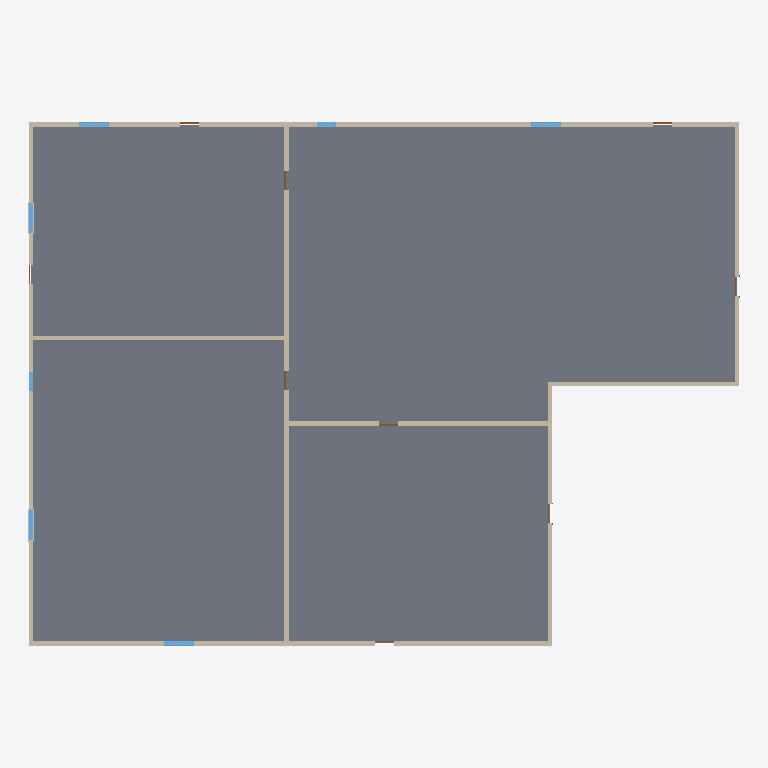
Plan cut of the same IFC building model at storey 'Ground floor' (level 0.00 m, cut at 1.40 m), seen from above with north up, elements coloured by IFC class: 9 walls (beige), 7 windows (light blue), 5 doors (brown), 4 other elements (light grey), 1 slab (grey). Cut surfaces are drawn darker.
Extent 34.3 m × 25.3 m × 17.8 m (x, y, z). Storeys (3): Ground floor at 0.00 m; First floor at 4.00 m; Second floor at 8.00 m. Elements (86): 44 IfcBuildingElementProxy, 17 IfcWindow, 11 IfcDoor, 11 IfcWall, 2 IfcSlab, 1 IfcRoof.

HEADER;
FILE_DESCRIPTION(('ViewDefinition [ReferenceView_V1.2]','RevitIdentifiers [VersionGUID: 68bc749c-8be2-4928-85c1-8087e7adf344, NumberOfSaves: 9]','CoordinateReference [CoordinateBase: Shared Coordinates, ProjectSite: Default Site]','ExchangeRequirement [Architecture]'),'2;1');
FILE_NAME('Project Number','2026-01-14T10:18:58+05:30',(''),(''),'ODA SDAI 23.12','Autodesk Revit 24.0.4.427 (ENU) - IFC 24.0.4.427','');
FILE_SCHEMA(('IFC4'));
ENDSEC;
DATA;
#98=IFCPROJECT('3$4TpeCH15qfifOhkT6X$T',#18,'Project Number',$,$,'Project Name','Project Status',(#93),#90);
#117=IFCSITE('3$4TpeCH15qfifOhkT6X$V',#18,'Default',$,$,#116,$,$,.ELEMENT.,$,$,$,$,$);
#103=IFCBUILDING('3$4TpeCH15qfifOhkT6X$S',#18,'',$,$,#101,$,'',.ELEMENT.,$,$,$);
#106=IFCBUILDINGSTOREY('2JF4e6axWHqu3u0C1FZlmi',#18,'Ground floor',$,'Level:1/4" Head',#105,$,'Ground floor',.ELEMENT.,0.0);
#110=IFCBUILDINGSTOREY('1ZGO8hrFCHqw0v0026FpFv',#18,'First floor',$,'Level:1/4" Head',#109,$,'First floor',.ELEMENT.,4000.0000000000005);
#114=IFCBUILDINGSTOREY('0ozmkeJ15BB9_NPo0DVNyl',#18,'Second floor',$,'Level:1/4" Head',#113,$,'Second floor',.ELEMENT.,8000.000000000378);
#669=IFCSLAB('0ozmkeJ15BB9_NPo0DVNce',#18,'Floor:Generic - 12":374327',$,'Floor:Generic - 12"',#653,#668,'374327',.FLOOR.);
#634=IFCWALL('0ozmkeJ15BB9_NPo0DVNhx',#18,'Basic Wall:Generic - 8":374116',$,'Basic Wall:Generic - 8"',#579,#633,'374116',.NOTDEFINED.);
#2772=IFCWALL('2HkwjkBn96bf3yHebHi9hH',#18,'Basic Wall:Generic - 8":379386',$,'Basic Wall:Generic - 8"',#2741,#2771,'379386',.NOTDEFINED.);
#410=IFCWALL('0ozmkeJ15BB9_NPo0DVNnL',#18,'Basic Wall:Generic - 8":373706',$,'Basic Wall:Generic - 8"',#371,#409,'373706',.NOTDEFINED.);
#343=IFCWALL('0ozmkeJ15BB9_NPo0DVNqX',#18,'Basic Wall:Generic - 8":373438',$,'Basic Wall:Generic - 8"',#293,#342,'373438',.NOTDEFINED.);
#2819=IFCWALL('2HkwjkBn96bf3yHebHi9Yh',#18,'Basic Wall:Generic - 8":379776',$,'Basic Wall:Generic - 8"',#2792,#2818,'379776',.NOTDEFINED.);
#2721=IFCWALL('2HkwjkBn96bf3yHebHi9g3',#18,'Basic Wall:Generic - 8":379304',$,'Basic Wall:Generic - 8"',#2709,#2720,'379304',.NOTDEFINED.);
#559=IFCWALL('0ozmkeJ15BB9_NPo0DVNgN',#18,'Basic Wall:Generic - 8":374024',$,'Basic Wall:Generic - 8"',#528,#558,'374024',.NOTDEFINED.);
#461=IFCWALL('0ozmkeJ15BB9_NPo0DVNlZ',#18,'Basic Wall:Generic - 8":373884',$,'Basic Wall:Generic - 8"',#430,#460,'373884',.NOTDEFINED.);
#508=IFCWALL('0ozmkeJ15BB9_NPo0DVNjU',#18,'Basic Wall:Generic - 8":373953',$,'Basic Wall:Generic - 8"',#481,#507,'373953',.NOTDEFINED.);
#1082=IFCWINDOW('0ozmkeJ15BB9_NPo0DVGmM',#18,'Window-Casement-Double:57" x 72":377737',$,'Window-Casement-Double:57" x 72"',#3512,#1078,'377737',1828.8000000000045,1447.8,.WINDOW.,.NOTDEFINED.,$);
#1179=IFCWINDOW('0ozmkeJ15BB9_NPo0DVGnD',#18,'Window-Casement-Double:57" x 72":377810',$,'Window-Casement-Double:57" x 72"',#3552,#1175,'377810',1828.8000000000045,1447.7999999999995,.WINDOW.,.NOTDEFINED.,$);
#1259=IFCWINDOW('0ozmkeJ15BB9_NPo0DVGiD',#18,'Window-Casement-Double:57" x 72":378002',$,'Window-Casement-Double:57" x 72"',#3312,#1255,'378002',1828.8000000000045,1447.8,.WINDOW.,.NOTDEFINED.,$);
#1199=IFCWINDOW('0ozmkeJ15BB9_NPo0DVGk9',#18,'Window-Casement-Double:57" x 72":377878',$,'Window-Casement-Double:57" x 72"',#3192,#1195,'377878',1828.8000000000045,1447.8,.WINDOW.,.NOTDEFINED.,$);
#1239=IFCWINDOW('0ozmkeJ15BB9_NPo0DVGl4',#18,'Window-Casement-Double:57" x 72":377947',$,'Window-Casement-Double:57" x 72"',#3232,#1235,'377947',1828.8000000000045,1447.7999999999993,.WINDOW.,.NOTDEFINED.,$);
#1156=IFCWINDOW('0ozmkeJ15BB9_NPo0DVGma',#18,'Fixed:36" x 48":377787',$,'Fixed:36" x 48"',#3532,#1152,'377787',1219.2,914.4000000000001,.WINDOW.,.NOTDEFINED.,$);
#1219=IFCWINDOW('0ozmkeJ15BB9_NPo0DVGkl',#18,'Fixed:36" x 48":377904',$,'Fixed:36" x 48"',#3212,#1215,'377904',1219.2,914.3999999999995,.WINDOW.,.NOTDEFINED.,$);
#1365=IFCDOOR('0ozmkeJ15BB9_NPo0DVGgb',#18,'Single-Flush:36" x 84":378170',$,'Single-Flush:36" x 84"',#3472,#1361,'378170',2133.6,914.4000000000001,.DOOR.,.SINGLE_SWING_RIGHT.,$);
#1405=IFCDOOR('0ozmkeJ15BB9_NPo0DVGe0',#18,'Single-Flush:36" x 84":378271',$,'Single-Flush:36" x 84"',#3492,#1401,'378271',2133.6,914.4000000000001,.DOOR.,.SINGLE_SWING_RIGHT.,$);
#2843=IFCDOOR('2HkwjkBn96bf3yHebHi9Z2',#18,'Single-Flush:36" x 84":379881',$,'Single-Flush:36" x 84"',#3632,#2839,'379881',2133.6,914.4000000000001,.DOOR.,.SINGLE_SWING_RIGHT.,$);
#2863=IFCDOOR('2HkwjkBn96bf3yHebHi9y5',#18,'Single-Flush:36" x 84":379950',$,'Single-Flush:36" x 84"',#3652,#2859,'379950',2133.6,914.4000000000001,.DOOR.,.SINGLE_SWING_RIGHT.,$);
#2883=IFCDOOR('2HkwjkBn96bf3yHebHi9zb',#18,'Single-Flush:36" x 84":379982',$,'Single-Flush:36" x 84"',#3672,#2879,'379982',2133.6,914.4000000000001,.DOOR.,.SINGLE_SWING_RIGHT.,$);
#2056=IFCBUILDINGELEMENTPROXY('0ozmkeJ15BB9_NPo0DVGUH',#18,'Trim-Window-Exterior-Flat:with Sill:378894',$,'Trim-Window-Exterior-Flat:with Sill',#2055,#2052,'378894',.NOTDEFINED.);
#2074=IFCBUILDINGELEMENTPROXY('0ozmkeJ15BB9_NPo0DVGUG',#18,'Trim-Window-Interior-Flat:Picture Frame:378895',$,'Trim-Window-Interior-Flat:Picture Frame',#2073,#2067,'378895',.NOTDEFINED.);
#2539=IFCBUILDINGELEMENTPROXY('0ozmkeJ15BB9_NPo0DVGTT',#18,'Trim-Window-Exterior-Flat:with Sill:379074',$,'Trim-Window-Exterior-Flat:with Sill',#2538,#2535,'379074',.NOTDEFINED.);
#2557=IFCBUILDINGELEMENTPROXY('0ozmkeJ15BB9_NPo0DVGTS',#18,'Trim-Window-Interior-Flat:Picture Frame:379075',$,'Trim-Window-Interior-Flat:Picture Frame',#2556,#2550,'379075',.NOTDEFINED.);
ENDSEC;